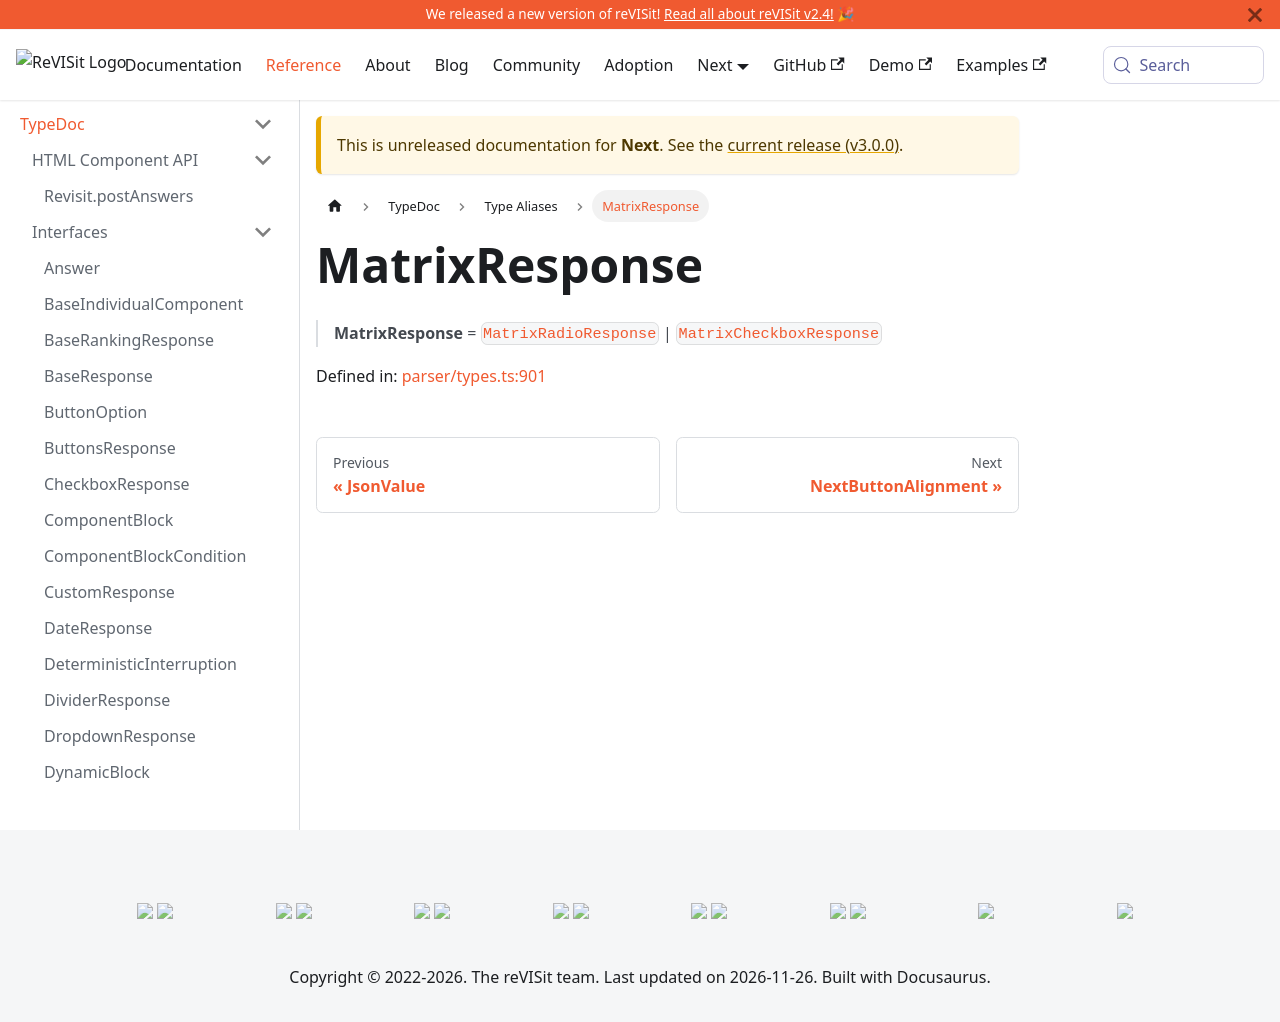

repository: revisit-studies/reVISit-studies.github.io · page: PR293/docs/next/typedoc/type-aliases/MatrixResponse/index.html · generator: docusaurus

# MatrixResponse

> **MatrixResponse** = [`MatrixRadioResponse`](../interfaces/MatrixRadioResponse.md) \| [`MatrixCheckboxResponse`](../interfaces/MatrixCheckboxResponse.md)

Defined in: [parser/types.ts:617](https://github.com/revisit-studies/study/blob/fb7b64f6ea729ee3d5a0457224326b40ce119176/src/parser/types.ts#L617)
